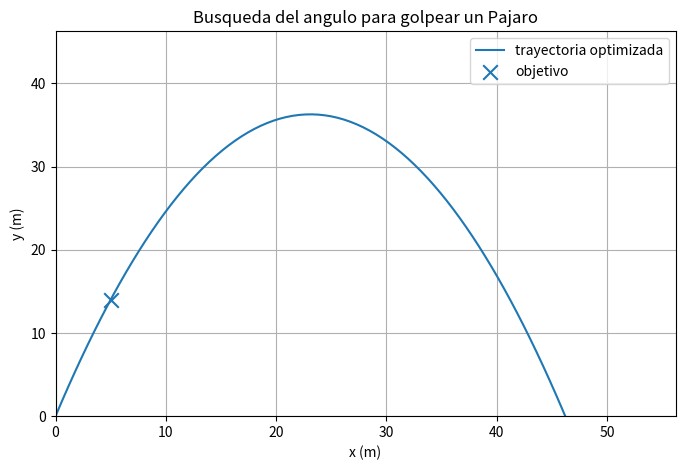

Reproduce this figure in Python.
from abc import ABC, abstractmethod
import numpy as np
import matplotlib.pyplot as plt
from matplotlib.animation import FuncAnimation
from scipy.optimize import minimize_scalar

class SistemaFisico(ABC):
    @abstractmethod
    def simular(self):
        pass

    @abstractmethod
    def resumen(self):
        pass

class Proyectil:
    def __init__(self, velocidad_inicial, gravedad):
        self.v0 = velocidad_inicial
        self.g = gravedad

class LanzamientoParabolico(SistemaFisico):
    def __init__(self, proyectil, objetivo_x, objetivo_y):
        self.proyectil = proyectil
        self.objetivo_x = objetivo_x
        self.objetivo_y = objetivo_y
        self.angulo_optimo = None
        self.error_minimo = None
        self.t = None
        self.x = None
        self.y = None

    def posicion(self, angulo, t):
        v0 = self.proyectil.v0
        g = self.proyectil.g
        x = v0 * np.cos(angulo) * t
        y = v0 * np.sin(angulo) * t - 0.5 * g * t**2
        return x, y

    def error_objetivo(self, angulo):
        v0 = self.proyectil.v0
        t_objetivo = self.objetivo_x / (v0 * np.cos(angulo))
        _, altura = self.posicion(angulo, t_objetivo)
        return abs(altura - self.objetivo_y)

    def optimizar_angulo(self):
        resultado = minimize_scalar(
            self.error_objetivo,
            bounds=(np.radians(1), np.radians(89)),
            method="bounded"
        )
        self.angulo_optimo = resultado.x
        self.error_minimo = resultado.fun

    def simular(self):
        if self.angulo_optimo is None:
            self.optimizar_angulo()
        v0 = self.proyectil.v0
        g = self.proyectil.g
        theta = self.angulo_optimo
        t_final = 2 * v0 * np.sin(theta) / g
        self.t = np.linspace(0, t_final, 160)
        self.x, self.y = self.posicion(theta, self.t)
        return self.t, self.x, self.y

    def resumen(self):
        return {
            "angulo": np.degrees(self.angulo_optimo),
            "error": self.error_minimo,
            "altura_maxima": np.max(self.y),
            "alcance": np.max(self.x)
        }

class Analizador:
    def __init__(self, sistema):
        self.sistema = sistema

    def mostrar(self):
        datos = self.sistema.resumen()
        print("ANALISIS DEL LANZAMIENTO")
        print(f"Velocidad inicial: {self.sistema.proyectil.v0:.2f} m/s")
        print(f"Gravedad: {self.sistema.proyectil.g:.2f} m/s^2")
        print(f"Objetivo: ({self.sistema.objetivo_x:.2f}, {self.sistema.objetivo_y:.2f}) m")
        print(f"Angulo optimo: {datos['angulo']:.2f} grados")
        print(f"Error minimo: {datos['error']:.4f} m")
        print(f"Altura maxima: {datos['altura_maxima']:.2f} m")
        print(f"Alcance de la trayectoria: {datos['alcance']:.2f} m")

class Visualizador:
    def __init__(self, sistema):
        self.sistema = sistema

    def animar(self):
        t, x, y = self.sistema.simular()
        fig, ax = plt.subplots(figsize=(8, 5))

        ax.set_xlim(0, max(np.max(x), self.sistema.objetivo_x) + 10)
        ax.set_ylim(0, max(np.max(y), self.sistema.objetivo_y) + 10)
        ax.set_title("Busqueda del angulo para golpear un Pajaro")
        ax.set_xlabel("x (m)")
        ax.set_ylabel("y (m)")
        ax.grid(True)

        ax.plot(x, y, "-", label="trayectoria optimizada")
        ax.scatter(self.sistema.objetivo_x, self.sistema.objetivo_y,
                   marker="x", s=110, label="objetivo")

        punto, = ax.plot([], [], "o", markersize=9)
        texto = ax.text(0.03, 0.87, "", transform=ax.transAxes)
        angulo = np.degrees(self.sistema.angulo_optimo)

        def iniciar():
            punto.set_data([], [])
            texto.set_text("")
            return punto, texto

        def actualizar(i):
            punto.set_data([x[i]], [y[i]])
            texto.set_text(
                f"t = {t[i]:.2f} s\n"
                f"angulo = {angulo:.2f} grados\n"
                f"error = {self.sistema.error_minimo:.4f} m"
            )
            return punto, texto

        animacion = FuncAnimation(
            fig, actualizar, frames=len(t),
            init_func=iniciar, interval=35, blit=True
        )

        ax.legend()
        plt.show()
        return animacion

def main():
    velocidad_inicial = 28.0
    gravedad = 9.81
    objetivo_x = 5.0
    objetivo_y = 14.0

    proyectil = Proyectil(velocidad_inicial, gravedad)
    sistema = LanzamientoParabolico(proyectil, objetivo_x, objetivo_y)

    sistema.simular()
    Analizador(sistema).mostrar()
    Visualizador(sistema).animar()

if __name__ == "__main__":
    main()
